Run: headless pygame with SDL's dummy video driver; simulated clock (each Clock.tick advances the game by its frame time, no real sleeping); random seed 0; keys injected as events and as key.get_pressed() state; no mouse input.
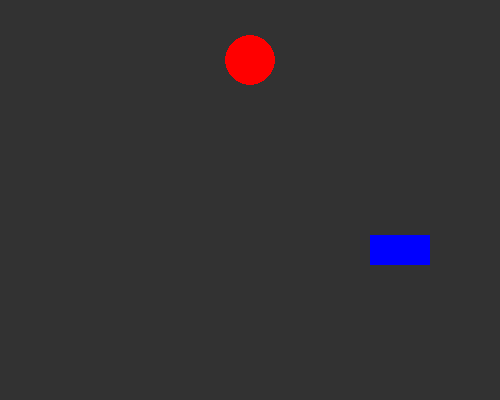
Frame 1 of 4 · flips 1–60 · no input
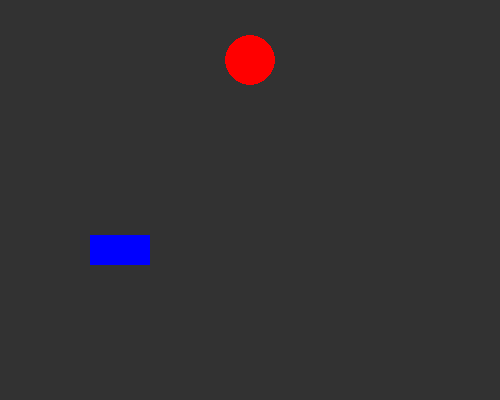
Frame 2 of 4 · flips 61–180 · tapped SPACE, RETURN · held RIGHT (→), D
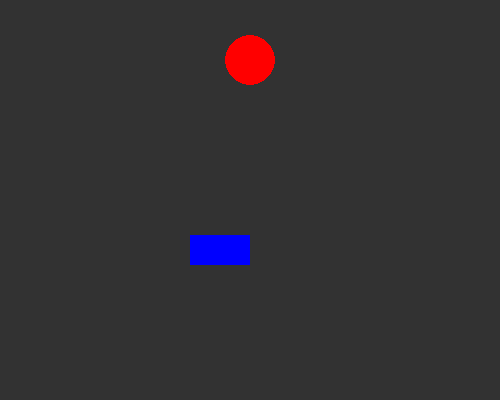
Frame 3 of 4 · flips 181–300 · held DOWN (↓), S
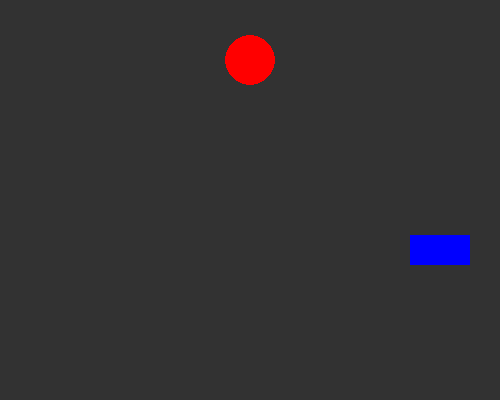
Frame 4 of 4 · flips 301–420 · held LEFT (←), A, UP (↑), W

The pygame program that drew these frames:

import pygame
import random

pygame.init()

# Window setup
screen = pygame.display.set_mode((500, 400))
pygame.display.set_caption("Traffic Signal Simulator")

# Custom events
CHANGE_CAR_COLOR = pygame.USEREVENT + 1
CHANGE_SIGNAL = pygame.USEREVENT + 2

# Car sprite
class Car(pygame.sprite.Sprite):
    def __init__(self):
        super().__init__()
        self.image = pygame.Surface((60, 30))
        self.image.fill((0, 0, 255))  # Start blue
        self.rect = self.image.get_rect(center=(100, 250))
        self.velocity = 5

    def update(self):
        self.rect.x += self.velocity
        
        # Check road boundaries
        if self.rect.right >= 500 or self.rect.left <= 0:
            self.velocity = -self.velocity
            pygame.event.post(pygame.event.Event(CHANGE_CAR_COLOR))
            pygame.event.post(pygame.event.Event(CHANGE_SIGNAL))

    def change_color(self):
        random_color = (random.randint(50, 255), random.randint(50, 255), random.randint(50, 255))
        self.image.fill(random_color)

# Setup sprite group
car = Car()
sprites = pygame.sprite.Group(car)

# Signal state
signal_color = (255, 0, 0)  # Starts RED

clock = pygame.time.Clock()
running = True

while running:
    for event in pygame.event.get():
        if event.type == pygame.QUIT:
            running = False
        elif event.type == CHANGE_CAR_COLOR:
            car.change_color()
        elif event.type == CHANGE_SIGNAL:
            signal_color = (0, 255, 0) if signal_color == (255, 0, 0) else (255, 0, 0)

    sprites.update()

    # Draw everything
    screen.fill((50, 50, 50))  # Road background
    
    # Traffic signal (circle at the top)
    pygame.draw.circle(screen, signal_color, (250, 60), 25)
    
    sprites.draw(screen)
    pygame.display.flip()
    clock.tick(60)

pygame.quit()
